Run: headless pygame with SDL's dummy video driver; simulated clock (each Clock.tick advances the game by its frame time, no real sleeping); random seed 0; keys injected as events and as key.get_pressed() state; mouse plan: one left click at the window centre at the start of phase 2, then a move to the lower-right quarter at the start of phase 3.
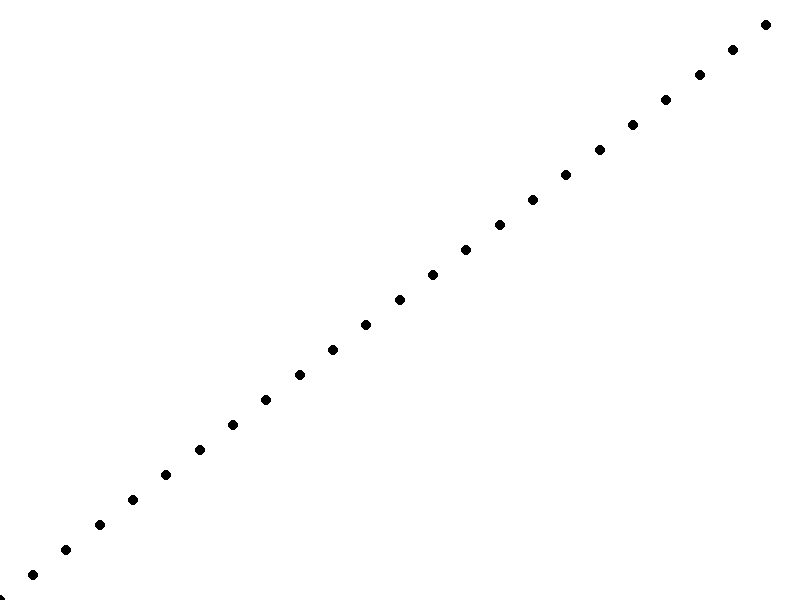
Frame 1 of 4 · flips 1–60 · no input
Frame 2 of 4 · flips 61–180 · clicked the window centre · tapped SPACE, RETURN · held RIGHT (→), D · screen unchanged from frame 1, image omitted
Frame 3 of 4 · flips 181–300 · moved the mouse to the lower-right quarter · held DOWN (↓), S · screen unchanged from frame 2, image omitted
Frame 4 of 4 · flips 301–420 · held LEFT (←), A, UP (↑), W · screen unchanged from frame 3, image omitted

The pygame program that drew these frames:

"""

    ArrayV Python - Python program to visualise sorting algorithms
    Copyright (C) 2023  Jason Zhao

    This program is free software: you can redistribute it and/or modify
    it under the terms of the GNU General Public License as published by
    the Free Software Foundation, either version 3 of the License, or
    (at your option) any later version.

    This program is distributed in the hope that it will be useful,
    but WITHOUT ANY WARRANTY; without even the implied warranty of
    MERCHANTABILITY or FITNESS FOR A PARTICULAR PURPOSE.  See the
    GNU General Public License for more details.

    You should have received a copy of the GNU General Public License
    along with this program.  If not, see <https://www.gnu.org/licenses/>.

"""

import pygame

MAX_NUM = 24
def scale_point(point, window_size, zoom_level):
    x, y = point
    max_width, max_height = window_size
    scaled_x = int((x / MAX_NUM) * max_width * zoom_level)
    scaled_y = int((y / MAX_NUM) * max_height * zoom_level)
    return scaled_x, scaled_y

def limit_zoom(zoom_level):
    return max(1.0, min(5.0, zoom_level))

def limit_panning(pan_offset, window_size, zoom_level):
    max_x = int((MAX_NUM / MAX_NUM) * window_size[0] * zoom_level)
    max_y = int((MAX_NUM / MAX_NUM) * window_size[1] * zoom_level)
    min_x = window_size[0] - max_x
    min_y = window_size[1] - max_y

    pan_offset[0] = max(min_x, min(0, pan_offset[0]))
    pan_offset[1] = max(min_y, min(0, pan_offset[1]))
    return pan_offset

def main():
    pygame.init()
    initial_width, initial_height = 800, 600
    window = pygame.display.set_mode((initial_width, initial_height), pygame.RESIZABLE)
    pygame.display.set_caption("Resizable Window with Dots")
    dots_coordinates = [[x, MAX_NUM - x] for x in range(0, MAX_NUM)]
    zoom_level = 1.0
    pan_offset = [0, 0]
    running = True
    while running:
        for event in pygame.event.get():
            if event.type == pygame.QUIT:
                running = False
            elif event.type == pygame.VIDEORESIZE:
                window = pygame.display.set_mode((event.w, event.h), pygame.RESIZABLE)
            elif event.type == pygame.MOUSEBUTTONDOWN:
                if event.button == 4:
                    zoom_level += 0.1
                elif event.button == 5:
                    zoom_level -= 0.1
                    zoom_level = limit_zoom(zoom_level)
            elif event.type == pygame.MOUSEMOTION and event.buttons[0] == 1:
                pan_offset[0] += event.rel[0]
                pan_offset[1] += event.rel[1]
                pan_offset = limit_panning(pan_offset, (window.get_width(), window.get_height()), zoom_level)
        window.fill((255, 255, 255))
        for dot_coords in dots_coordinates:
            scaled_dot = scale_point(dot_coords, (window.get_width(), window.get_height()), zoom_level)
            scaled_dot = (scaled_dot[0] + pan_offset[0], scaled_dot[1] + pan_offset[1])
            pygame.draw.circle(window, (0, 0, 0), scaled_dot, 5)
        pygame.display.flip()
    pygame.quit()

if __name__ == "__main__":
    main()
